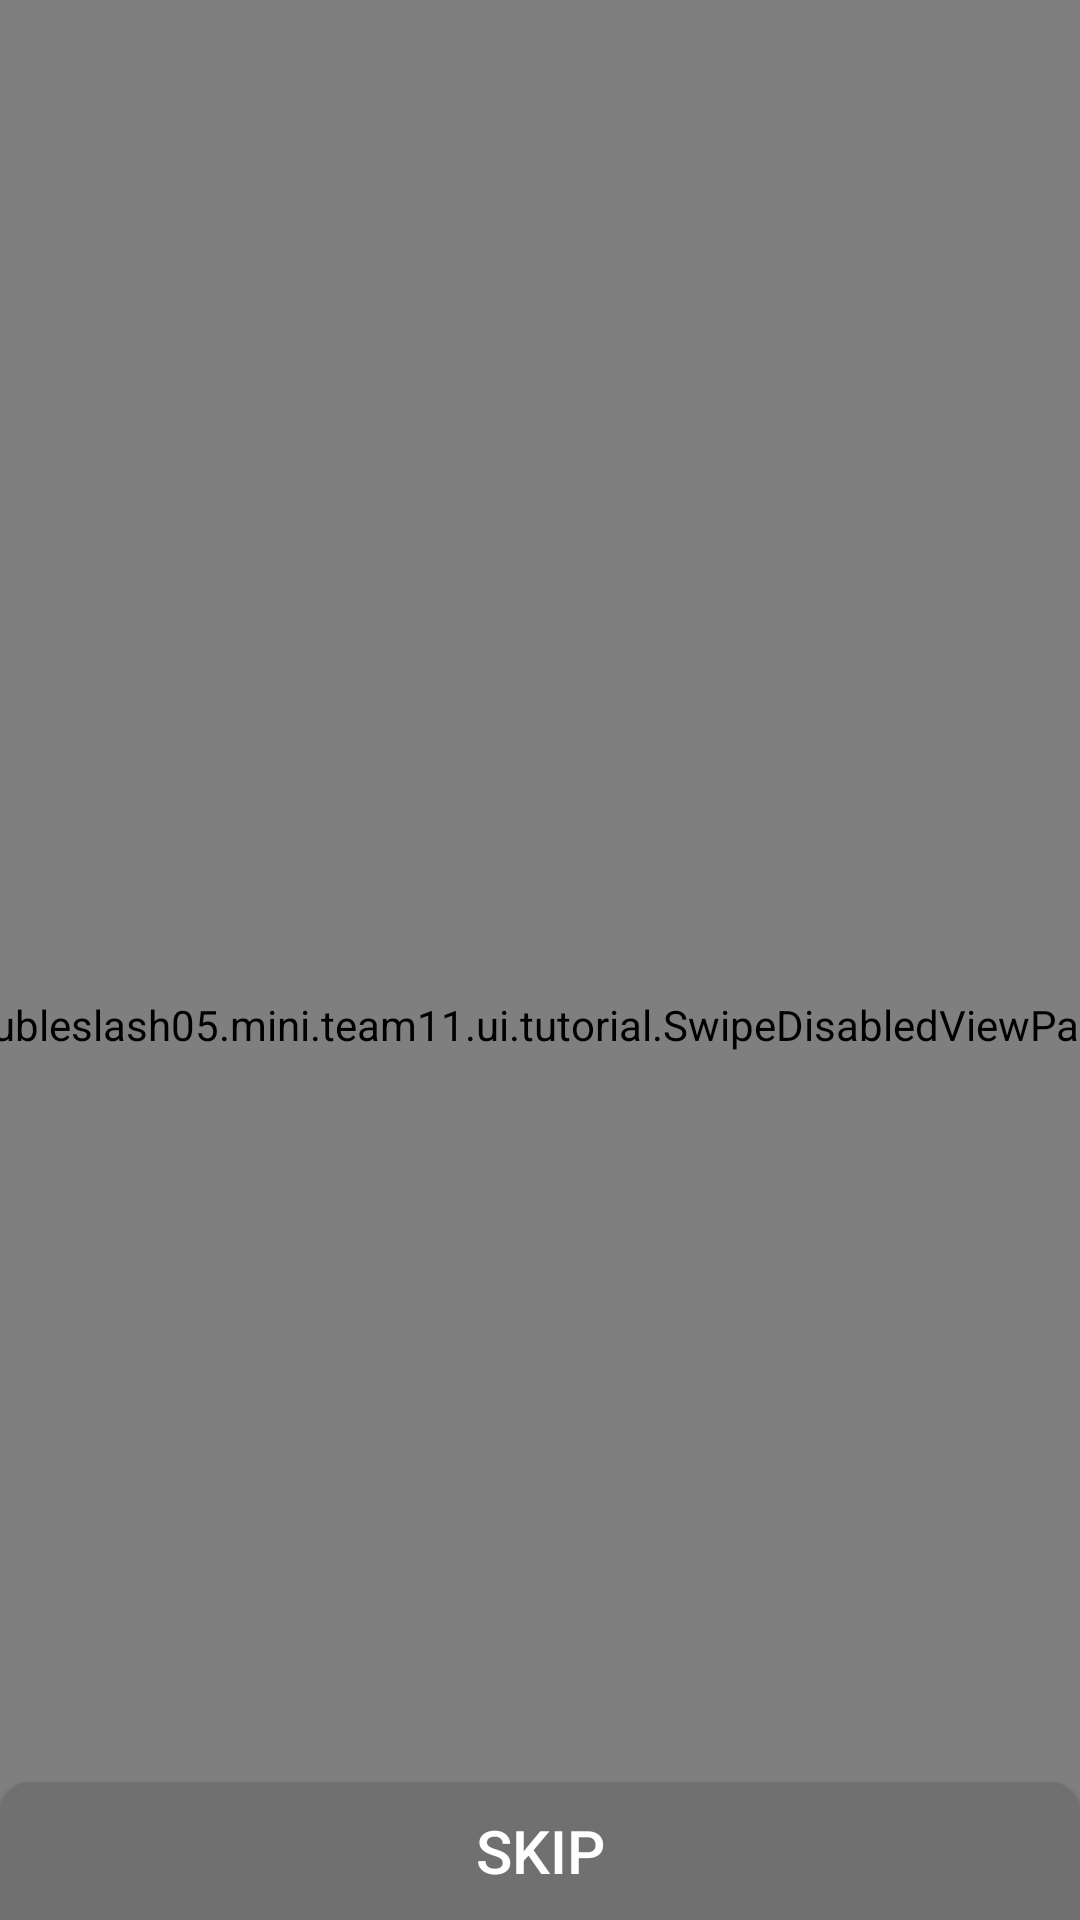

Here is an Android app screen rendered from its layout file. Give the layout XML and the strings, colors and styles it references.
<!-- AndroidManifest.xml: activity theme Theme.AppCompat.Light.NoActionBar -->
<!-- res/layout/activity_tutorial.xml -->
<?xml version="1.0" encoding="utf-8"?>
<androidx.constraintlayout.widget.ConstraintLayout xmlns:android="http://schemas.android.com/apk/res/android"
    xmlns:app="http://schemas.android.com/apk/res-auto"
    xmlns:tools="http://schemas.android.com/tools"
    android:layout_width="match_parent"
    android:layout_height="match_parent"
    android:orientation="vertical"
    tools:context=".ui.tutorial.TutorialActivity"
    android:id="@+id/fragment_tutorial_main">

    <doubleslash05.mini.team11.ui.tutorial.SwipeDisabledViewPager
        android:id="@+id/viewpager_tutorial"
        android:layout_width="405dp"
        android:layout_height="683dp"
        app:layout_constraintEnd_toEndOf="parent"
        app:layout_constraintStart_toStartOf="parent"
        app:layout_constraintTop_toTopOf="parent" />

    <com.google.android.material.tabs.TabLayout
        android:id="@+id/customTab"
        android:layout_width="match_parent"
        android:layout_height="wrap_content"
        android:layout_marginStart="100dp"
        android:layout_marginLeft="100dp"
        android:layout_marginTop="635dp"
        android:layout_marginEnd="100dp"
        android:layout_marginRight="100dp"
        android:layout_marginBottom="119dp"
        app:layout_constraintBottom_toBottomOf="parent"
        app:layout_constraintEnd_toEndOf="parent"
        app:layout_constraintHorizontal_bias="0.5"
        app:layout_constraintStart_toStartOf="parent"
        app:layout_constraintTop_toTopOf="parent"
        app:tabBackground="@drawable/tab_selector"
        app:tabGravity="center"
        app:tabIndicatorHeight="0dp" />

    <Button
        android:id="@+id/btnSkip"
        android:layout_width="match_parent"
        android:layout_height="46dp"
        android:background="@drawable/btn_top_rounded"
        android:text="Skip"
        android:textColor="#FFFFFF"
        android:textSize="20sp"
        app:layout_constraintBottom_toBottomOf="parent"
        app:layout_constraintEnd_toEndOf="parent"
        app:layout_constraintStart_toStartOf="parent" />


</androidx.constraintlayout.widget.ConstraintLayout>
<!-- resources referenced by this layout -->
<resources>
  <!-- drawable btn_top_rounded (drawable) -->
  <?xml version="1.0" encoding="utf-8"?>
  <shape xmlns:android="http://schemas.android.com/apk/res/android">
  
  <corners
      android:topRightRadius="10dp"
      android:topLeftRadius="10dp"/>
  
  <solid
      android:color="#707070"/>
  </shape>
</resources>
